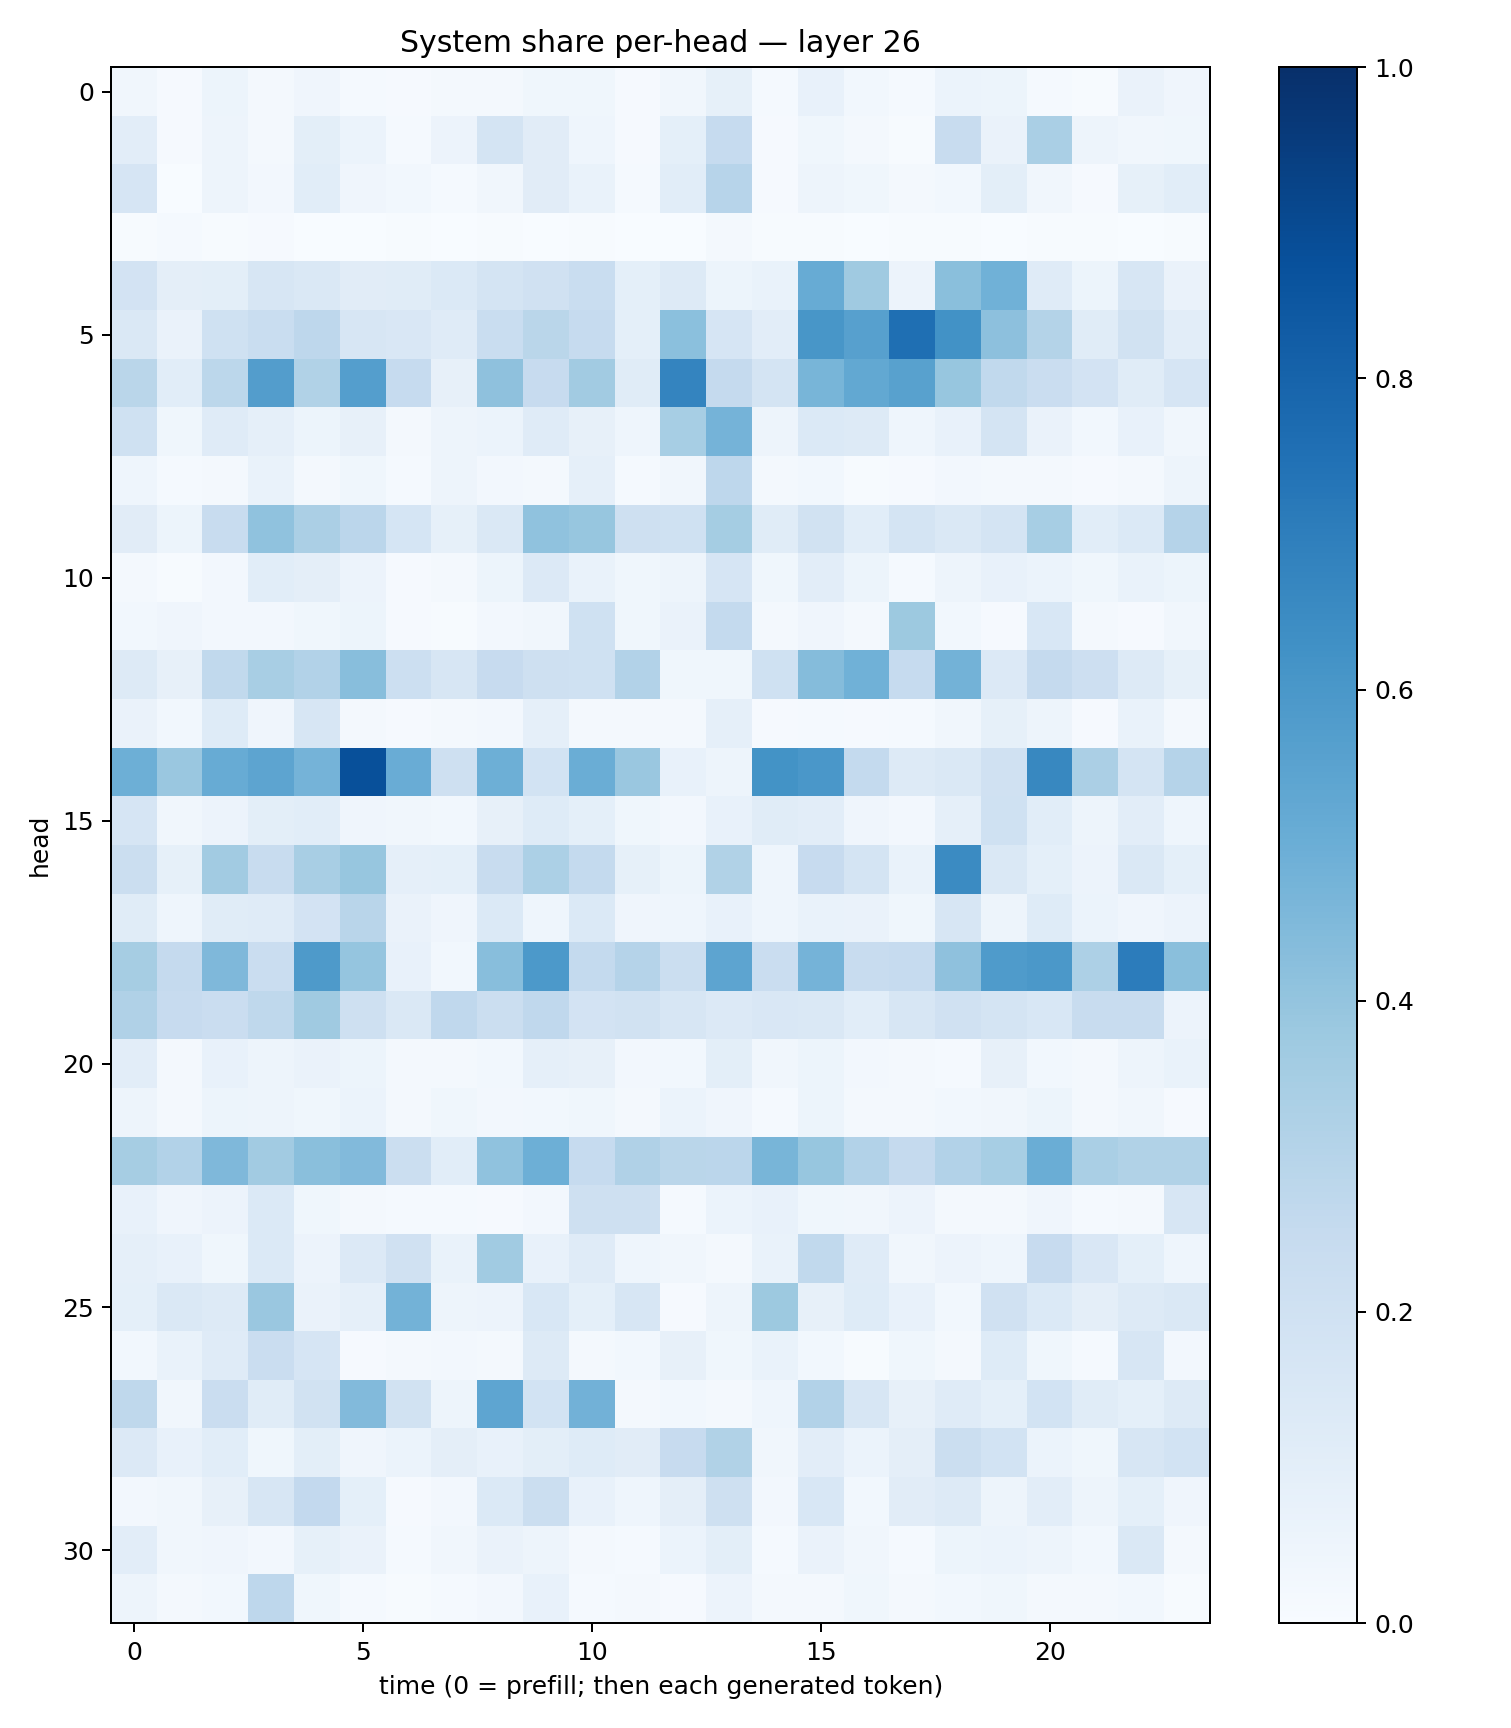

The file beside this chart, header and first rows:
0.032501817, 0.009869685, 0.05223653, 0.023221154, 0.039099336, 0.014064054, 0.009943965, 0.018424552, 0.017733868, 0.037851557, 0.03821922, 0.010198319, 0.031562787, 0.085586324, 0.01404845, 0.07724471, 0.02826745, 0.014180845, 0.0591986, 0.05407984, 0.012497587, 0.0058795367, 0.06339563, 0.03925224
0.1037, 0.009487, 0.04925, 0.02172, 0.09912, 0.05865, 0.01491, 0.05493, 0.1756, 0.1112, 0.04608, 0.009756, 0.09258, 0.2489, 0.01058, 0.03586, 0.01728, 0.006835, 0.2384, 0.06354, 0.3397, 0.04912, 0.03375, 0.0357
0.1653, 0.003484, 0.04738, 0.02406, 0.1057, 0.04054, 0.02949, 0.01266, 0.0331, 0.1111, 0.06979, 0.01261, 0.1089, 0.2958, 0.008973, 0.04886, 0.03805, 0.02315, 0.02776, 0.09976, 0.032, 0.00819, 0.08238, 0.106
0.006895, 0.01219, 0.004003, 0.009823, 0.002436, 0.002575, 0.00396, 0.003527, 0.00501, 0.001399, 0.007495, 0.003903, 0.003372, 0.01736, 0.007177, 0.00402, 0.002988, 0.004746, 0.006028, 0.002378, 0.007641, 0.00408, 0.002588, 0.004036
0.1814, 0.09644, 0.101, 0.1627, 0.1476, 0.1113, 0.1152, 0.1376, 0.1733, 0.1965, 0.2342, 0.09256, 0.129, 0.05424, 0.06887, 0.5107, 0.371, 0.05832, 0.4221, 0.4848, 0.1177, 0.05159, 0.1613, 0.06523
0.1417, 0.06272, 0.2002, 0.2326, 0.2737, 0.1583, 0.1512, 0.1182, 0.2338, 0.2868, 0.2489, 0.09289, 0.4185, 0.166, 0.1024, 0.6023, 0.5592, 0.7553, 0.6213, 0.4168, 0.3075, 0.1134, 0.1886, 0.1048
0.287, 0.1075, 0.2794, 0.5704, 0.3132, 0.5687, 0.2473, 0.08043, 0.4134, 0.243, 0.3629, 0.1139, 0.6746, 0.2536, 0.1729, 0.4679, 0.5235, 0.5561, 0.394, 0.2626, 0.2268, 0.1808, 0.116, 0.1674
0.1994, 0.03741, 0.1176, 0.08894, 0.05425, 0.07842, 0.02279, 0.04809, 0.0615, 0.1195, 0.08, 0.04483, 0.346, 0.4731, 0.04761, 0.1404, 0.1314, 0.04564, 0.07068, 0.1724, 0.0628, 0.03055, 0.07373, 0.03452
0.0432, 0.01357, 0.0181, 0.06812, 0.01713, 0.03803, 0.01336, 0.05065, 0.02638, 0.02075, 0.08891, 0.01452, 0.03193, 0.2735, 0.02239, 0.02738, 0.006627, 0.009481, 0.02688, 0.01746, 0.01763, 0.008535, 0.01832, 0.04972
0.1123, 0.0534, 0.2422, 0.4066, 0.3343, 0.2844, 0.1714, 0.08513, 0.1451, 0.4077, 0.3916, 0.2093, 0.2, 0.3522, 0.115, 0.1949, 0.1086, 0.1769, 0.1452, 0.175, 0.3438, 0.1082, 0.1368, 0.3018
0.02231, 0.004214, 0.02703, 0.1073, 0.09632, 0.05851, 0.009986, 0.02205, 0.05226, 0.1349, 0.07011, 0.03705, 0.04822, 0.1641, 0.03581, 0.1033, 0.05207, 0.01473, 0.04695, 0.07254, 0.06053, 0.03542, 0.06701, 0.0521
0.02912, 0.03907, 0.02436, 0.024, 0.03532, 0.05408, 0.01023, 0.004731, 0.0249, 0.03265, 0.201, 0.03547, 0.06257, 0.255, 0.02316, 0.03967, 0.02082, 0.3753, 0.02805, 0.01162, 0.1547, 0.01974, 0.008269, 0.03488
0.1282, 0.07844, 0.2619, 0.3412, 0.3124, 0.4273, 0.2155, 0.1592, 0.2454, 0.2075, 0.1999, 0.3094, 0.03611, 0.03613, 0.2013, 0.4361, 0.485, 0.2488, 0.4767, 0.1364, 0.2504, 0.2134, 0.1313, 0.08219
0.06264, 0.02896, 0.1214, 0.04028, 0.1602, 0.01593, 0.01008, 0.02222, 0.02674, 0.08709, 0.01759, 0.02074, 0.02271, 0.08964, 0.01092, 0.01323, 0.009473, 0.01196, 0.03226, 0.08294, 0.04723, 0.009416, 0.06789, 0.02049
0.4951, 0.3865, 0.5093, 0.5393, 0.474, 0.8757, 0.5068, 0.204, 0.493, 0.1839, 0.5007, 0.3853, 0.07105, 0.04939, 0.6209, 0.5992, 0.2546, 0.1315, 0.1433, 0.1968, 0.6612, 0.3345, 0.1753, 0.303
0.1674, 0.03183, 0.05536, 0.09924, 0.1076, 0.0427, 0.03165, 0.02949, 0.07912, 0.1238, 0.09149, 0.0381, 0.02673, 0.07516, 0.1142, 0.103, 0.03957, 0.0242, 0.08855, 0.2025, 0.1094, 0.04973, 0.1027, 0.04435
0.2199, 0.08316, 0.3595, 0.2364, 0.3428, 0.3933, 0.08909, 0.09048, 0.2383, 0.3301, 0.2567, 0.08572, 0.05421, 0.3157, 0.04684, 0.2428, 0.1733, 0.06798, 0.6518, 0.1469, 0.09177, 0.05721, 0.1464, 0.09009
0.1155, 0.04395, 0.1152, 0.1184, 0.181, 0.2891, 0.06486, 0.04258, 0.1371, 0.04566, 0.1393, 0.04008, 0.04406, 0.07594, 0.04562, 0.0674, 0.0652, 0.03769, 0.1624, 0.05036, 0.1212, 0.06228, 0.04265, 0.05581
0.3495, 0.2536, 0.4497, 0.2273, 0.5893, 0.3968, 0.07303, 0.03122, 0.4269, 0.5914, 0.2555, 0.3046, 0.2196, 0.5418, 0.2272, 0.4732, 0.2395, 0.2472, 0.4125, 0.5835, 0.5971, 0.3243, 0.7046, 0.4253
0.3168, 0.2452, 0.2277, 0.2715, 0.3674, 0.2048, 0.1468, 0.2667, 0.2245, 0.2663, 0.1823, 0.1944, 0.1606, 0.1349, 0.1488, 0.1433, 0.1058, 0.1585, 0.1974, 0.1783, 0.1561, 0.236, 0.2374, 0.0574
0.1041, 0.02053, 0.07153, 0.05009, 0.06524, 0.0534, 0.0176, 0.01901, 0.03049, 0.08674, 0.08131, 0.02571, 0.02991, 0.09792, 0.0326, 0.05127, 0.02622, 0.02249, 0.01503, 0.0811, 0.03074, 0.01908, 0.04814, 0.0685
0.04903, 0.02181, 0.05196, 0.04978, 0.03771, 0.06066, 0.02342, 0.03517, 0.02432, 0.02858, 0.03656, 0.01902, 0.06123, 0.04288, 0.0142, 0.05274, 0.01583, 0.02079, 0.03002, 0.03136, 0.05158, 0.01933, 0.03479, 0.0094
0.3487, 0.312, 0.4497, 0.3605, 0.4237, 0.4422, 0.2235, 0.1055, 0.4063, 0.4933, 0.2489, 0.3188, 0.2877, 0.2845, 0.4652, 0.3929, 0.3097, 0.2503, 0.3103, 0.3438, 0.5001, 0.3377, 0.3161, 0.3147
0.07524, 0.04028, 0.05849, 0.1383, 0.03547, 0.01941, 0.01311, 0.01302, 0.007834, 0.0256, 0.2105, 0.2107, 0.01327, 0.06017, 0.07528, 0.03691, 0.03175, 0.05541, 0.01674, 0.01577, 0.03989, 0.01271, 0.01815, 0.1564
0.08764, 0.07287, 0.03741, 0.1377, 0.0569, 0.1346, 0.1985, 0.06711, 0.3639, 0.07218, 0.1208, 0.04435, 0.03204, 0.01761, 0.06812, 0.2653, 0.1206, 0.03281, 0.05801, 0.04348, 0.2456, 0.1508, 0.09031, 0.04558
0.0908, 0.1427, 0.1283, 0.3855, 0.06364, 0.08952, 0.4785, 0.05077, 0.05619, 0.1525, 0.09135, 0.1568, 0.01138, 0.04754, 0.3789, 0.07988, 0.1246, 0.07136, 0.02736, 0.1955, 0.1406, 0.09458, 0.1296, 0.147
0.03048, 0.06833, 0.1204, 0.2297, 0.1673, 0.008904, 0.02058, 0.02531, 0.01811, 0.1318, 0.02119, 0.02897, 0.07887, 0.03891, 0.06921, 0.03067, 0.007317, 0.03624, 0.01919, 0.125, 0.039, 0.01414, 0.1595, 0.02374
0.2707, 0.03199, 0.2298, 0.1141, 0.191, 0.4421, 0.1919, 0.04825, 0.537, 0.1838, 0.4822, 0.01881, 0.02827, 0.02248, 0.04626, 0.3093, 0.1606, 0.0819, 0.1211, 0.09031, 0.1867, 0.1156, 0.09324, 0.1307
0.1354, 0.07504, 0.106, 0.03851, 0.1005, 0.04292, 0.06204, 0.09478, 0.07295, 0.09893, 0.1243, 0.1107, 0.2432, 0.3149, 0.03225, 0.105, 0.05994, 0.09379, 0.2192, 0.1873, 0.06065, 0.03834, 0.1568, 0.1842
0.0238, 0.03337, 0.08172, 0.164, 0.2606, 0.09145, 0.008572, 0.02618, 0.1375, 0.2232, 0.07259, 0.04372, 0.09674, 0.2046, 0.02377, 0.1552, 0.02867, 0.1111, 0.1266, 0.04716, 0.1022, 0.04708, 0.09315, 0.03969
0.1044, 0.03339, 0.03922, 0.02518, 0.08357, 0.0627, 0.01477, 0.0324, 0.06618, 0.04782, 0.02145, 0.01446, 0.06032, 0.1009, 0.01213, 0.06455, 0.03187, 0.01235, 0.05386, 0.05868, 0.04998, 0.02869, 0.1472, 0.02008
0.05013, 0.01717, 0.03086, 0.277, 0.03665, 0.01459, 0.006295, 0.01391, 0.02502, 0.07361, 0.01444, 0.02304, 0.01105, 0.05607, 0.02019, 0.02288, 0.03837, 0.02299, 0.02809, 0.03783, 0.01898, 0.0161, 0.02979, 0.007658
